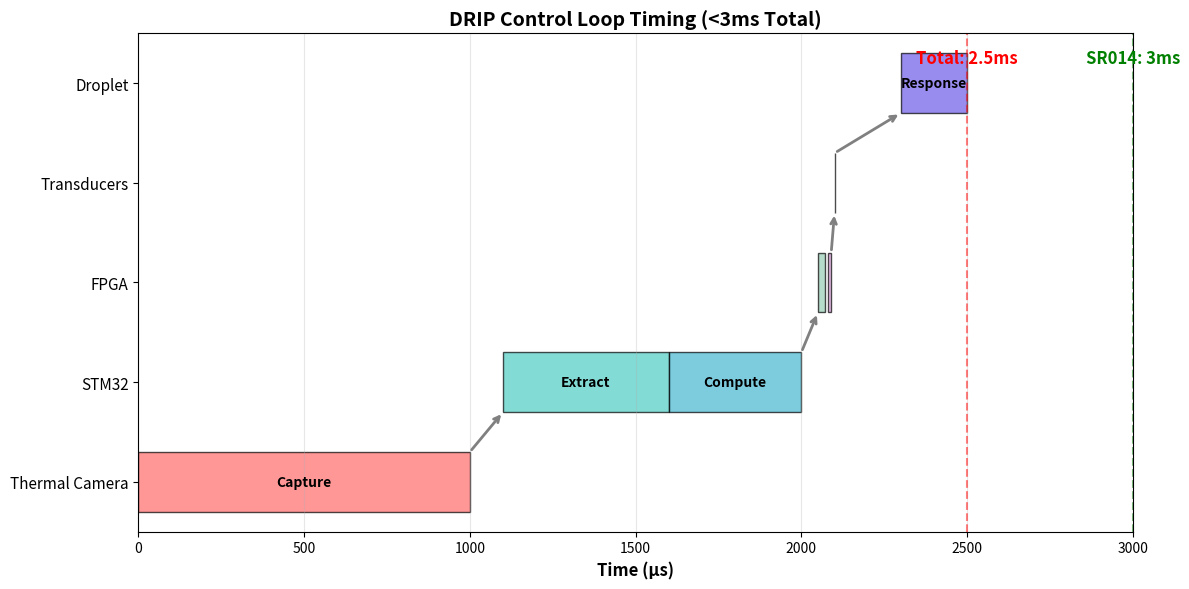

Recreate this plot in Python. (Note: this script raises an exception after producing the figure.)
"""Generate control loop timing diagram"""
import matplotlib.pyplot as plt
import matplotlib.patches as patches
import numpy as np

# Create timing diagram showing <3ms total loop time
fig, ax = plt.subplots(figsize=(12, 6))

# Component lanes
components = ['Thermal Camera', 'STM32', 'FPGA', 'Transducers', 'Droplet']
y_positions = {comp: i for i, comp in enumerate(components)}

# Timing events (in microseconds)
events = [
    ('Thermal Camera', 0, 1000, 'Capture', '#FF6B6B'),
    ('STM32', 1100, 500, 'Extract', '#4ECDC4'),
    ('STM32', 1600, 400, 'Compute', '#45B7D1'),
    ('FPGA', 2050, 20, 'Transfer', '#96CEB4'),
    ('FPGA', 2080, 10, 'Distribute', '#DDA0DD'),
    ('Transducers', 2100, 1, 'Drive', '#FFD93D'),
    ('Droplet', 2300, 200, 'Response', '#6C5CE7')
]

# Draw timing blocks
for comp, start, duration, label, color in events:
    y = y_positions[comp]
    rect = patches.Rectangle((start, y-0.3), duration, 0.6, 
                            linewidth=1, edgecolor='black', 
                            facecolor=color, alpha=0.7)
    ax.add_patch(rect)
    
    # Add label if duration is wide enough
    if duration > 50:
        ax.text(start + duration/2, y, label, 
                ha='center', va='center', fontsize=10, weight='bold')

# Add arrows showing data flow
arrow_props = dict(arrowstyle='->', lw=2, color='gray')
ax.annotate('', xy=(1100, 0.7), xytext=(1000, 0.3), arrowprops=arrow_props)
ax.annotate('', xy=(2050, 1.7), xytext=(2000, 1.3), arrowprops=arrow_props)
ax.annotate('', xy=(2100, 2.7), xytext=(2090, 2.3), arrowprops=arrow_props)
ax.annotate('', xy=(2300, 3.7), xytext=(2101, 3.3), arrowprops=arrow_props)

# Formatting
ax.set_xlim(0, 3000)
ax.set_ylim(-0.5, len(components)-0.5)
ax.set_xlabel('Time (μs)', fontsize=12, weight='bold')
ax.set_yticks(range(len(components)))
ax.set_yticklabels(components, fontsize=11)
ax.set_title('DRIP Control Loop Timing (<3ms Total)', fontsize=14, weight='bold')
ax.grid(True, alpha=0.3, axis='x')

# Add total time annotation
ax.axvline(x=2500, color='red', linestyle='--', alpha=0.5)
ax.text(2500, 4.2, 'Total: 2.5ms', ha='center', fontsize=12, 
        weight='bold', color='red')

# Add requirement line
ax.axvline(x=3000, color='green', linestyle='--', alpha=0.5)
ax.text(3000, 4.2, 'SR014: 3ms', ha='center', fontsize=12, 
        weight='bold', color='green')

plt.tight_layout()
plt.savefig('/Users/<user>/Desktop/Projects/drip/acoustic-sysml-v2/docs/behavioral/diagrams/control-loop-timing.png', dpi=150, bbox_inches='tight')
plt.close()

# Create a second diagram showing parallel processing
fig2, ax2 = plt.subplots(figsize=(10, 8))

# Define parallel processes
processes = {
    'Main Control': [
        (0, 1000, 'Thermal Capture'),
        (1000, 900, 'Processing'),
        (1900, 100, 'FPGA Update'),
        (2000, 500, 'Wait Next Cycle')
    ],
    'Droplet Tracking': [
        (0, 200, 'Position Update'),
        (200, 300, 'Trajectory Calc'),
        (500, 200, 'Collision Check'),
        (700, 1800, 'Continuous Monitoring')
    ],
    'Thermal Control': [
        (0, 100, 'Read Sensors'),
        (100, 200, 'PID Compute'),
        (300, 100, 'Heater Adjust'),
        (400, 2100, 'Temperature Regulation')
    ],
    'Safety Monitor': [
        (0, 50, 'E-Stop Check'),
        (500, 50, 'E-Stop Check'),
        (1000, 50, 'E-Stop Check'),
        (1500, 50, 'E-Stop Check'),
        (2000, 50, 'E-Stop Check')
    ]
}

colors = ['#FF6B6B', '#4ECDC4', '#45B7D1', '#FFD93D']

for i, (process, events) in enumerate(processes.items()):
    y_base = i
    color = colors[i % len(colors)]
    
    # Draw process label
    ax2.text(-200, y_base, process, ha='right', va='center', 
             fontsize=11, weight='bold')
    
    # Draw events
    for start, duration, label in events:
        rect = patches.Rectangle((start, y_base-0.3), duration, 0.6,
                                linewidth=1, edgecolor='black',
                                facecolor=color, alpha=0.7)
        ax2.add_patch(rect)
        
        if duration > 100:
            ax2.text(start + duration/2, y_base, label,
                    ha='center', va='center', fontsize=9)

# Add synchronization lines
for t in [0, 1000, 2000]:
    ax2.axvline(x=t, color='gray', linestyle=':', alpha=0.5)
    ax2.text(t, -0.7, f'{t/1000:.0f}ms', ha='center', fontsize=10)

ax2.set_xlim(-300, 2500)
ax2.set_ylim(-1, len(processes))
ax2.set_xlabel('Time (μs)', fontsize=12, weight='bold')
ax2.set_title('Parallel Process Execution in DRIP System', 
              fontsize=14, weight='bold')
ax2.grid(True, alpha=0.3, axis='x')
ax2.set_yticks([])

plt.tight_layout()
plt.savefig('/Users/<user>/Desktop/Projects/drip/acoustic-sysml-v2/docs/behavioral/diagrams/parallel-processes.png', dpi=150, bbox_inches='tight')
plt.close()

print("Control loop timing diagrams generated successfully!")
print("- control-loop-timing.png")
print("- parallel-processes.png")